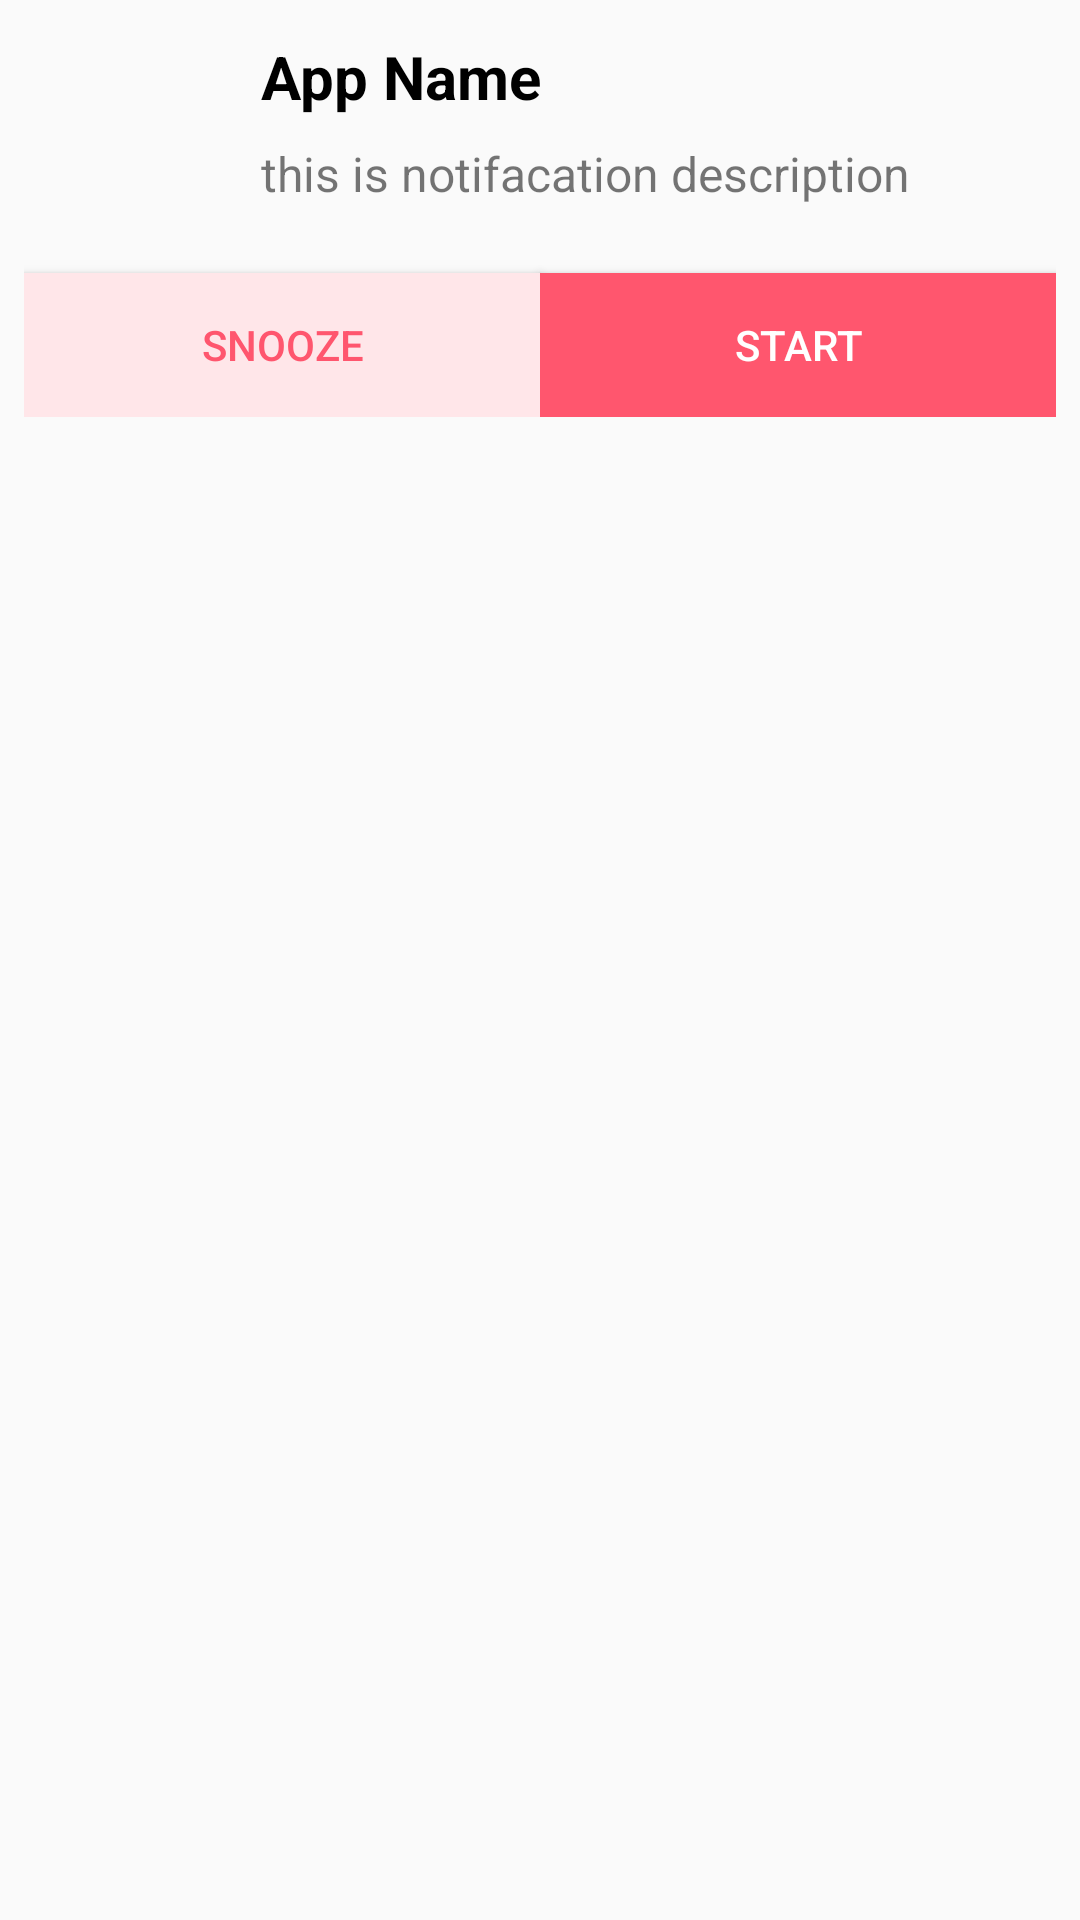

This screen was rendered from an Android layout file. Write that file and the resources it references.
<!-- AndroidManifest.xml: application theme AppTheme -->
<!-- res/layout/custom_notifaction.xml -->
<LinearLayout xmlns:android="http://schemas.android.com/apk/res/android"
    xmlns:app="http://schemas.android.com/apk/res-auto"
    xmlns:tools="http://schemas.android.com/tools"
    android:id="@+id/layout"
    android:layout_width="match_parent"
    android:layout_height="wrap_content"
    android:orientation="vertical"
    android:padding="8dp">

    <LinearLayout
        android:layout_width="match_parent"
        android:layout_height="wrap_content"
        android:orientation="horizontal">

        <ImageView
            android:id="@+id/imNotifaction"
            android:layout_width="75dp"
            android:layout_height="75dp"
android:src="@mipmap/ic_launcher"
            app:layout_constraintStart_toStartOf="parent"
            app:layout_constraintTop_toTopOf="parent" />

        <LinearLayout
            android:layout_width="match_parent"
            android:layout_height="wrap_content"
            android:orientation="vertical">

            <TextView
                android:id="@+id/tvTitleNotication"
                android:layout_width="match_parent"
                android:layout_height="wrap_content"
                android:padding="4dp"
                android:text="@string/app_name"
                android:textColor="#000000"
                android:textSize="20sp"
                android:textStyle="bold"
                app:layout_constraintEnd_toEndOf="parent"
                app:layout_constraintStart_toEndOf="@id/imNotifaction"
                app:layout_constraintTop_toTopOf="parent" />

            <TextView
                android:id="@+id/tvNotifactionDescrition"
                android:layout_width="match_parent"
                android:layout_height="wrap_content"
                android:padding="4dp"
                android:text="@string/this_is_notifacation_description"
                android:textSize="16sp"
                app:layout_constraintEnd_toEndOf="parent"
                app:layout_constraintStart_toEndOf="@id/imNotifaction"
                app:layout_constraintTop_toBottomOf="@id/tvTitleNotication" />

        </LinearLayout>
    </LinearLayout>

 <LinearLayout
     android:layout_width="match_parent"
     android:layout_height="wrap_content">

     <Button
         android:id="@+id/btNotifactionSozen"
         android:layout_width="match_parent"
         android:layout_height="wrap_content"
         android:layout_marginTop="8dp"
         android:layout_weight="1"
         android:background="#FFe6e9"
         android:text="@string/snooze"
         android:textColor="#ff566e"
         app:layout_constraintEnd_toStartOf="@+id/btNotfactionStart"
         app:layout_constraintHorizontal_bias="0.5"
         app:layout_constraintStart_toStartOf="parent" />

     <Button
         android:textColor="@color/colorWhite"
         android:background="#ff566e"
         android:id="@+id/btNotfactionStart"
         android:layout_width="match_parent"
         android:layout_height="wrap_content"
         android:layout_marginTop="8dp"
         android:layout_weight="1"
         android:text="@string/start"
         app:layout_constraintEnd_toEndOf="parent"
         app:layout_constraintHorizontal_bias="0.5"
         app:layout_constraintStart_toEndOf="@+id/btNotifactionSozen" />
 </LinearLayout>
</LinearLayout>
<!-- resources referenced by this layout -->
<resources>
  <color name="colorWhite">#FFFFFF</color>
  <string name="app_name">App Name</string>
  <string name="snooze">Snooze</string>
  <string name="start">START</string>
  <string name="this_is_notifacation_description">this is notifacation description</string>
  <style name="AppTheme" parent="Theme.AppCompat.Light.DarkActionBar">
          
          <item name="colorPrimary">@color/colorPrimary</item>
          <item name="colorPrimaryDark">@color/colorPrimaryDark</item>
          <item name="colorAccent">@color/colorAccent</item>
      </style>
  <color name="colorPrimary">#242c70</color>
  <color name="colorPrimaryDark">#242c70</color>
  <color name="colorAccent">#ff497f</color>
</resources>
